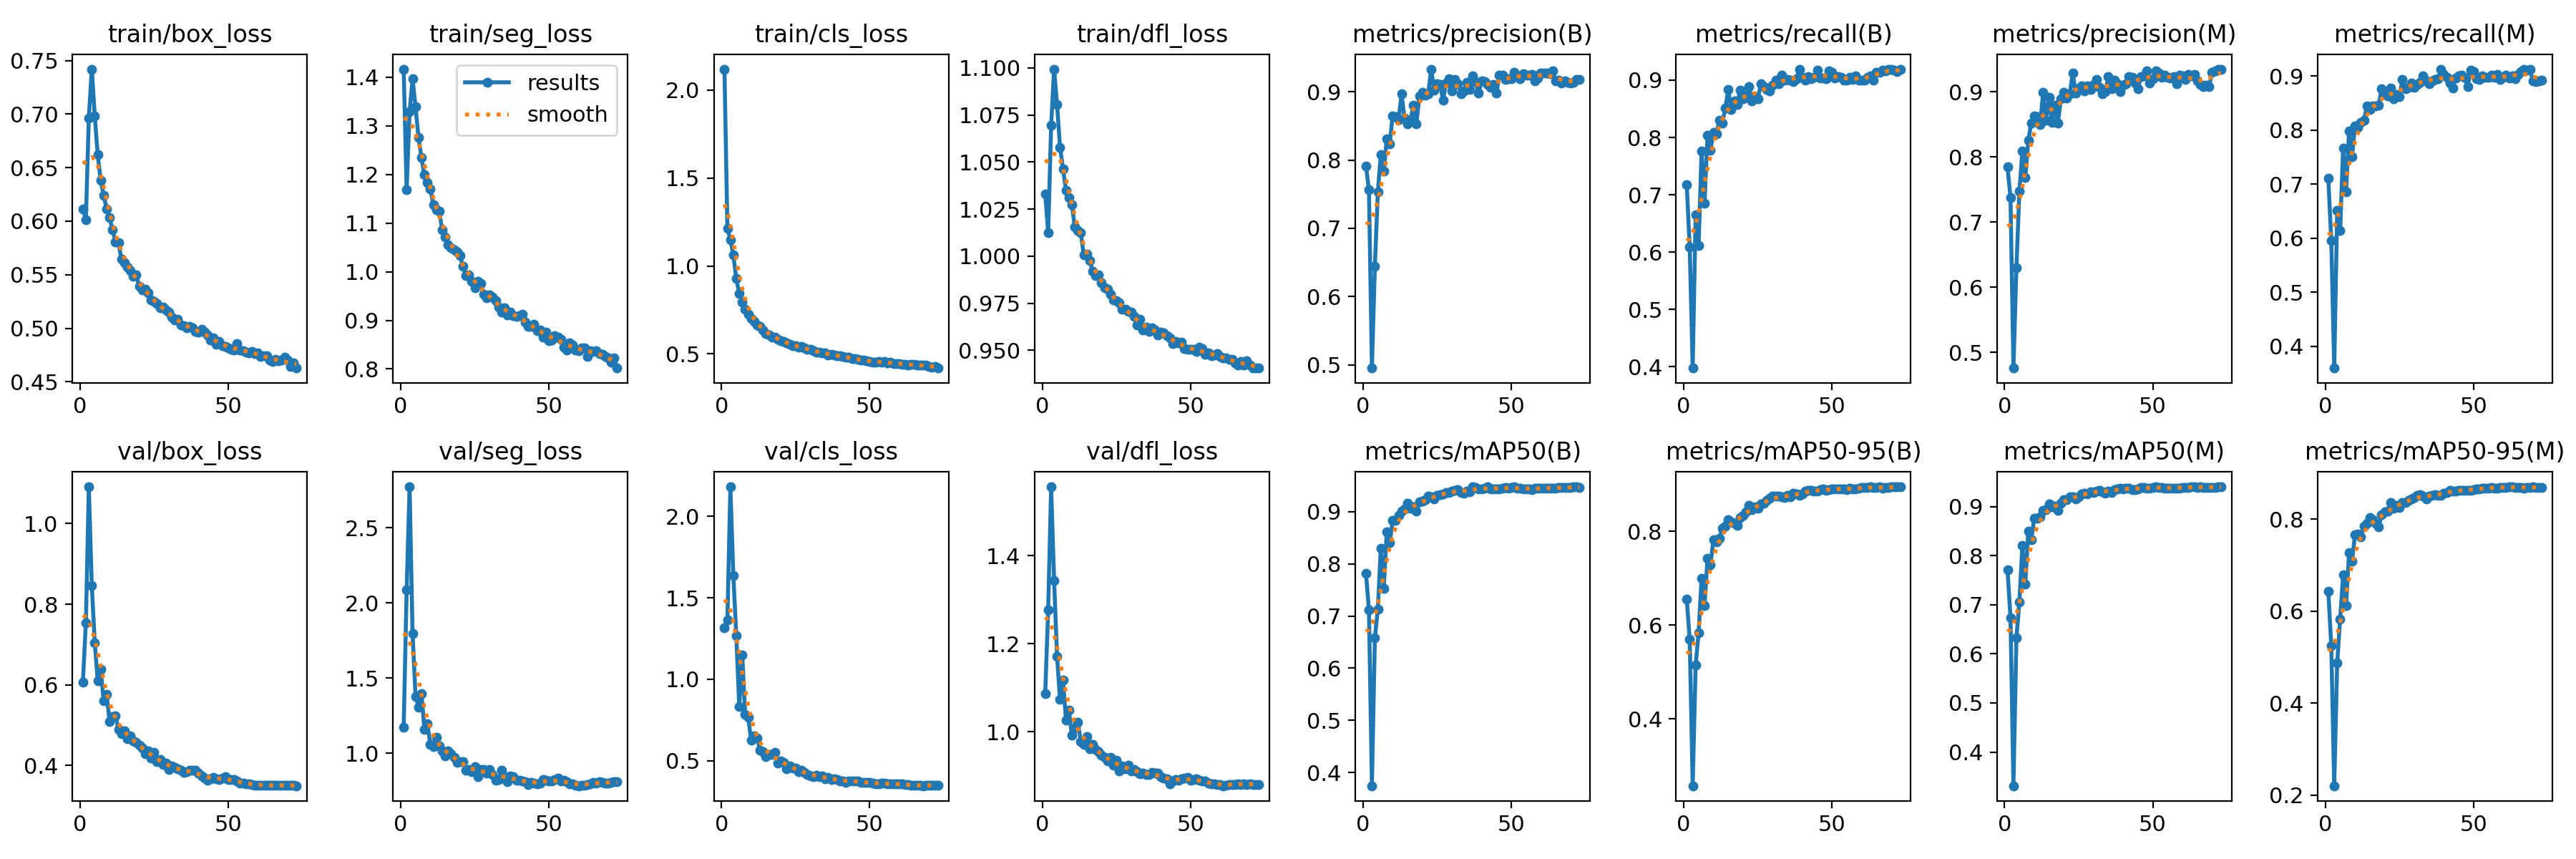

Source data for this figure (header and first rows):
epoch, time, train/box_loss, train/seg_loss, train/cls_loss, train/dfl_loss, metrics/precision(B), metrics/recall(B), metrics/mAP50(B), metrics/mAP50-95(B), metrics/precision(M), metrics/recall(M), metrics/mAP50(M), metrics/mAP50-95(M), val/box_loss, val/seg_loss, val/cls_loss, val/dfl_loss, lr/pg0, lr/pg1, lr/pg2
1, 677.3, 0.6112, 1.417, 2.119, 1.033, 0.7911, 0.7172, 0.7816, 0.6553, 0.7844, 0.7116, 0.7714, 0.6434, 0.6075, 1.173, 1.318, 1.086, 0.003319, 0.003319, 0.003319
2, 868.1, 0.6016, 1.168, 1.213, 1.012, 0.7567, 0.6085, 0.712, 0.5699, 0.738, 0.5962, 0.674, 0.5256, 0.7536, 2.084, 1.366, 1.277, 0.006631, 0.006631, 0.006631
3, 1057, 0.6963, 1.329, 1.15, 1.069, 0.4952, 0.3979, 0.3744, 0.2576, 0.476, 0.3599, 0.3314, 0.2205, 1.091, 2.771, 2.18, 1.556, 0.00992, 0.00992, 0.00992
4, 1243, 0.742, 1.396, 1.061, 1.099, 0.6445, 0.6651, 0.659, 0.5145, 0.6299, 0.651, 0.633, 0.4874, 0.846, 1.794, 1.638, 1.343, 0.009901, 0.009901, 0.009901
5, 1422, 0.6982, 1.339, 0.9276, 1.08, 0.7535, 0.6116, 0.7129, 0.5843, 0.7472, 0.6138, 0.7052, 0.5826, 0.705, 1.378, 1.269, 1.171, 0.009868, 0.009868, 0.009868
6, 1597, 0.6623, 1.276, 0.8439, 1.058, 0.8077, 0.7759, 0.8305, 0.7002, 0.8088, 0.767, 0.8201, 0.6795, 0.6102, 1.307, 0.8333, 1.073, 0.009835, 0.009835, 0.009835
7, 1753, 0.6379, 1.235, 0.7941, 1.047, 0.784, 0.6857, 0.753, 0.6418, 0.7682, 0.6859, 0.7414, 0.6115, 0.6378, 1.397, 1.147, 1.117, 0.009802, 0.009802, 0.009802
8, 1909, 0.6242, 1.199, 0.7531, 1.035, 0.8305, 0.8036, 0.8615, 0.7428, 0.8255, 0.7985, 0.8491, 0.7276, 0.5599, 1.158, 0.785, 1.026, 0.009769, 0.009769, 0.009769
9, 2066, 0.6115, 1.183, 0.7246, 1.031, 0.8239, 0.7776, 0.8404, 0.7292, 0.8521, 0.7503, 0.832, 0.7084, 0.5757, 1.194, 0.7683, 1.049, 0.009736, 0.009736, 0.009736
10, 2223, 0.6032, 1.17, 0.7031, 1.027, 0.865, 0.8086, 0.8831, 0.783, 0.8631, 0.8076, 0.8755, 0.7661, 0.5097, 1.058, 0.6268, 0.9914, 0.009703, 0.009703, 0.009703
11, 2379, 0.5917, 1.139, 0.6844, 1.015, 0.8631, 0.806, 0.8838, 0.7784, 0.8616, 0.8049, 0.8758, 0.7674, 0.5209, 1.044, 0.6528, 1.009, 0.00967, 0.00967, 0.00967
12, 2536, 0.5806, 1.127, 0.6629, 1.014, 0.859, 0.8305, 0.8932, 0.7853, 0.8495, 0.8142, 0.8783, 0.7623, 0.5236, 1.106, 0.6411, 1.021, 0.009637, 0.009637, 0.009637
13, 2692, 0.58, 1.124, 0.6564, 1.012, 0.8968, 0.8253, 0.9012, 0.8065, 0.8986, 0.8178, 0.8918, 0.7845, 0.4899, 1.05, 0.5662, 0.9778, 0.009604, 0.009604, 0.009604
14, 2849, 0.5644, 1.086, 0.6343, 1.001, 0.8611, 0.8506, 0.9051, 0.8118, 0.8559, 0.8442, 0.8928, 0.7909, 0.4786, 1.015, 0.5585, 0.97, 0.009571, 0.009571, 0.009571
15, 3005, 0.5614, 1.071, 0.6174, 1.001, 0.8529, 0.8833, 0.917, 0.825, 0.8918, 0.8378, 0.9045, 0.804, 0.4857, 0.9832, 0.5261, 0.9886, 0.009538, 0.009538, 0.009538
16, 3160, 0.5573, 1.055, 0.6094, 0.9977, 0.8577, 0.8489, 0.9065, 0.8198, 0.8529, 0.8451, 0.8996, 0.7986, 0.4657, 1.015, 0.5378, 0.9603, 0.009505, 0.009505, 0.009505
17, 3316, 0.5538, 1.049, 0.5974, 0.9922, 0.8806, 0.8631, 0.9101, 0.8173, 0.8792, 0.8449, 0.9008, 0.7919, 0.4742, 0.9936, 0.5388, 0.9707, 0.009472, 0.009472, 0.009472
18, 3471, 0.5487, 1.046, 0.5956, 0.9897, 0.8527, 0.8577, 0.9014, 0.8132, 0.8523, 0.8467, 0.8922, 0.783, 0.4617, 0.972, 0.5544, 0.9594, 0.009439, 0.009439, 0.009439
19, 3626, 0.5496, 1.04, 0.583, 0.9902, 0.8943, 0.8823, 0.9193, 0.8292, 0.8897, 0.8766, 0.906, 0.8096, 0.4579, 0.9396, 0.4875, 0.9543, 0.009406, 0.009406, 0.009406
20, 3781, 0.5391, 1.033, 0.5745, 0.9858, 0.8996, 0.868, 0.9199, 0.8347, 0.8988, 0.8665, 0.9139, 0.8155, 0.4502, 0.9426, 0.499, 0.9463, 0.009373, 0.009373, 0.009373
21, 3936, 0.5355, 1.012, 0.5727, 0.9832, 0.8948, 0.8729, 0.9234, 0.8421, 0.8903, 0.864, 0.9138, 0.8171, 0.4433, 0.9447, 0.489, 0.9409, 0.00934, 0.00934, 0.00934
22, 4092, 0.5364, 0.9923, 0.5622, 0.9826, 0.8974, 0.8887, 0.9296, 0.855, 0.8967, 0.8779, 0.9195, 0.8358, 0.4297, 0.8884, 0.4523, 0.9335, 0.009307, 0.009307, 0.009307
23, 4247, 0.533, 0.9942, 0.556, 0.9797, 0.9333, 0.8635, 0.9289, 0.8469, 0.9289, 0.8578, 0.9195, 0.8241, 0.4365, 0.8906, 0.4668, 0.9414, 0.009274, 0.009274, 0.009274
24, 4403, 0.5264, 0.9803, 0.545, 0.9767, 0.9024, 0.8715, 0.9253, 0.853, 0.898, 0.8659, 0.9157, 0.8294, 0.419, 0.8751, 0.4548, 0.9235, 0.009241, 0.009241, 0.009241
25, 4560, 0.5254, 0.9665, 0.5473, 0.9763, 0.9115, 0.8677, 0.9311, 0.8492, 0.9061, 0.8622, 0.9197, 0.8256, 0.4321, 0.9104, 0.4552, 0.9344, 0.009208, 0.009208, 0.009208
26, 4717, 0.5231, 0.9798, 0.5368, 0.9754, 0.9107, 0.8934, 0.9334, 0.8584, 0.9086, 0.8936, 0.9261, 0.8362, 0.4092, 0.8454, 0.4357, 0.9109, 0.009175, 0.009175, 0.009175
27, 4874, 0.5191, 0.9759, 0.5411, 0.972, 0.8876, 0.8893, 0.9337, 0.8602, 0.9011, 0.8769, 0.9264, 0.837, 0.4154, 0.8931, 0.4421, 0.9227, 0.009142, 0.009142, 0.009142
28, 5030, 0.5197, 0.9537, 0.5345, 0.9718, 0.9132, 0.8831, 0.9373, 0.8665, 0.9094, 0.8797, 0.926, 0.8408, 0.4028, 0.891, 0.4293, 0.9149, 0.009109, 0.009109, 0.009109
29, 5185, 0.5168, 0.947, 0.527, 0.9706, 0.9193, 0.8812, 0.9373, 0.8712, 0.9036, 0.8878, 0.9304, 0.8443, 0.4061, 0.8685, 0.4179, 0.9243, 0.009076, 0.009076, 0.009076
30, 5341, 0.5151, 0.9522, 0.5258, 0.9702, 0.9016, 0.891, 0.94, 0.875, 0.9116, 0.8796, 0.929, 0.8472, 0.3902, 0.8931, 0.4092, 0.9098, 0.009043, 0.009043, 0.009043
31, 5497, 0.5106, 0.9472, 0.517, 0.9679, 0.9177, 0.9, 0.9407, 0.8756, 0.919, 0.8848, 0.9317, 0.8524, 0.3984, 0.8561, 0.4021, 0.9131, 0.00901, 0.00901, 0.00901
32, 5654, 0.5078, 0.9409, 0.5118, 0.9635, 0.9122, 0.894, 0.942, 0.8754, 0.907, 0.8891, 0.9333, 0.8531, 0.3949, 0.8202, 0.4108, 0.9096, 0.008977, 0.008977, 0.008977
33, 5810, 0.5081, 0.9277, 0.5095, 0.9665, 0.8972, 0.9087, 0.9374, 0.8732, 0.8968, 0.9006, 0.9299, 0.85, 0.3909, 0.8249, 0.4047, 0.9035, 0.008944, 0.008944, 0.008944
34, 5965, 0.5031, 0.9165, 0.5078, 0.9607, 0.9012, 0.9004, 0.9362, 0.8719, 0.9001, 0.8911, 0.9269, 0.844, 0.3891, 0.8877, 0.4076, 0.9052, 0.008911, 0.008911, 0.008911
35, 6121, 0.5022, 0.926, 0.5046, 0.9622, 0.9138, 0.9006, 0.9398, 0.8764, 0.9229, 0.8853, 0.9313, 0.8502, 0.3823, 0.845, 0.3902, 0.902, 0.008878, 0.008878, 0.008878
36, 6276, 0.5007, 0.9114, 0.4959, 0.96, 0.903, 0.8999, 0.9384, 0.8737, 0.9043, 0.8908, 0.9289, 0.8513, 0.3839, 0.8119, 0.4007, 0.9023, 0.008845, 0.008845, 0.008845
37, 6432, 0.5015, 0.9164, 0.4999, 0.9618, 0.9237, 0.8977, 0.9475, 0.8809, 0.9181, 0.8933, 0.9346, 0.8527, 0.3877, 0.8501, 0.386, 0.9074, 0.008812, 0.008812, 0.008812
38, 6589, 0.5003, 0.9099, 0.4945, 0.9607, 0.9144, 0.9026, 0.9465, 0.8801, 0.9123, 0.8947, 0.9355, 0.8524, 0.3879, 0.8452, 0.3903, 0.9053, 0.008779, 0.008779, 0.008779
39, 6744, 0.4973, 0.9085, 0.4878, 0.9581, 0.8984, 0.9189, 0.9446, 0.8766, 0.9, 0.9117, 0.9367, 0.8525, 0.3887, 0.8185, 0.3874, 0.9061, 0.008746, 0.008746, 0.008746
40, 6900, 0.4963, 0.9095, 0.4899, 0.9596, 0.9158, 0.9043, 0.9445, 0.8803, 0.9104, 0.9031, 0.9364, 0.8571, 0.3819, 0.8186, 0.3778, 0.8981, 0.008713, 0.008713, 0.008713
41, 7056, 0.4993, 0.9124, 0.4873, 0.9594, 0.9152, 0.9004, 0.9448, 0.8855, 0.9119, 0.8975, 0.9368, 0.8587, 0.3736, 0.8129, 0.3759, 0.8949, 0.00868, 0.00868, 0.00868
42, 7211, 0.4961, 0.8958, 0.4828, 0.9577, 0.9105, 0.9063, 0.948, 0.8879, 0.9229, 0.8872, 0.9373, 0.8623, 0.3692, 0.8092, 0.3684, 0.8932, 0.008647, 0.008647, 0.008647
43, 7366, 0.4934, 0.8878, 0.4801, 0.9568, 0.9065, 0.9018, 0.944, 0.8871, 0.9226, 0.8785, 0.9349, 0.8611, 0.3639, 0.793, 0.3761, 0.882, 0.008614, 0.008614, 0.008614
44, 7522, 0.489, 0.8878, 0.4737, 0.9535, 0.9109, 0.9051, 0.9439, 0.8861, 0.9133, 0.8965, 0.9348, 0.8612, 0.3665, 0.8051, 0.3788, 0.8883, 0.008581, 0.008581, 0.008581
45, 7677, 0.491, 0.8917, 0.4739, 0.9546, 0.8976, 0.918, 0.944, 0.8869, 0.9051, 0.9002, 0.9361, 0.8635, 0.3698, 0.802, 0.3783, 0.8908, 0.008548, 0.008548, 0.008548
46, 7833, 0.4851, 0.8789, 0.4692, 0.9537, 0.9243, 0.9032, 0.9439, 0.8885, 0.9238, 0.9014, 0.9385, 0.8633, 0.3675, 0.7954, 0.3751, 0.8886, 0.008515, 0.008515, 0.008515
47, 7988, 0.4875, 0.8804, 0.4655, 0.9542, 0.9246, 0.9031, 0.9459, 0.8912, 0.9244, 0.8975, 0.9382, 0.8628, 0.366, 0.7993, 0.3689, 0.8922, 0.008482, 0.008482, 0.008482
48, 8144, 0.4835, 0.8661, 0.4641, 0.9508, 0.9181, 0.9025, 0.9462, 0.8876, 0.932, 0.88, 0.9374, 0.8634, 0.368, 0.8222, 0.3673, 0.8942, 0.008449, 0.008449, 0.008449
49, 8298, 0.4827, 0.8765, 0.4627, 0.9505, 0.9187, 0.9166, 0.9459, 0.8896, 0.9139, 0.9104, 0.9373, 0.8624, 0.3715, 0.82, 0.368, 0.8967, 0.008416, 0.008416, 0.008416
50, 8455, 0.4817, 0.8585, 0.4578, 0.9505, 0.9191, 0.914, 0.946, 0.8901, 0.9196, 0.9086, 0.9382, 0.8644, 0.3654, 0.8135, 0.3676, 0.8901, 0.008383, 0.008383, 0.008383
51, 8610, 0.4802, 0.8592, 0.454, 0.9505, 0.9285, 0.9031, 0.9475, 0.8909, 0.932, 0.8954, 0.94, 0.8663, 0.3645, 0.8131, 0.3628, 0.8912, 0.00835, 0.00835, 0.00835
52, 8766, 0.4799, 0.8691, 0.4531, 0.9494, 0.9233, 0.9055, 0.9454, 0.891, 0.9293, 0.8944, 0.9384, 0.8662, 0.3655, 0.8253, 0.3597, 0.8932, 0.008317, 0.008317, 0.008317
53, 8922, 0.4856, 0.8648, 0.4568, 0.9516, 0.919, 0.9048, 0.9454, 0.8905, 0.9224, 0.9002, 0.9392, 0.8667, 0.361, 0.8318, 0.3571, 0.8891, 0.008284, 0.008284, 0.008284
54, 9078, 0.4794, 0.8612, 0.453, 0.9507, 0.9267, 0.8994, 0.944, 0.8913, 0.9254, 0.898, 0.9378, 0.868, 0.3567, 0.8159, 0.3622, 0.8876, 0.008251, 0.008251, 0.008251
55, 9232, 0.4792, 0.8449, 0.4566, 0.9478, 0.9242, 0.8994, 0.944, 0.8889, 0.9218, 0.8972, 0.9365, 0.868, 0.3565, 0.8185, 0.3634, 0.8875, 0.008218, 0.008218, 0.008218
56, 9388, 0.4774, 0.8396, 0.4487, 0.9485, 0.924, 0.9048, 0.9438, 0.8918, 0.9216, 0.9016, 0.9376, 0.8692, 0.3547, 0.8085, 0.3592, 0.8833, 0.008185, 0.008185, 0.008185
57, 9544, 0.4767, 0.8535, 0.452, 0.9472, 0.9254, 0.9015, 0.9427, 0.8906, 0.9237, 0.898, 0.9369, 0.868, 0.3541, 0.7948, 0.3606, 0.8807, 0.008152, 0.008152, 0.008152
58, 9700, 0.4785, 0.849, 0.4464, 0.9475, 0.9164, 0.9071, 0.9455, 0.891, 0.9127, 0.9027, 0.937, 0.868, 0.353, 0.797, 0.359, 0.8807, 0.008119, 0.008119, 0.008119
59, 9857, 0.4765, 0.8386, 0.4456, 0.9484, 0.9197, 0.8996, 0.9449, 0.8924, 0.9253, 0.8943, 0.9378, 0.8694, 0.3518, 0.7885, 0.3577, 0.8799, 0.008086, 0.008086, 0.008086
60, 10012, 0.4766, 0.8373, 0.4469, 0.9469, 0.9281, 0.9003, 0.9455, 0.8934, 0.924, 0.8976, 0.9391, 0.8696, 0.3516, 0.783, 0.3576, 0.8789, 0.008053, 0.008053, 0.008053
... 13 more rows
